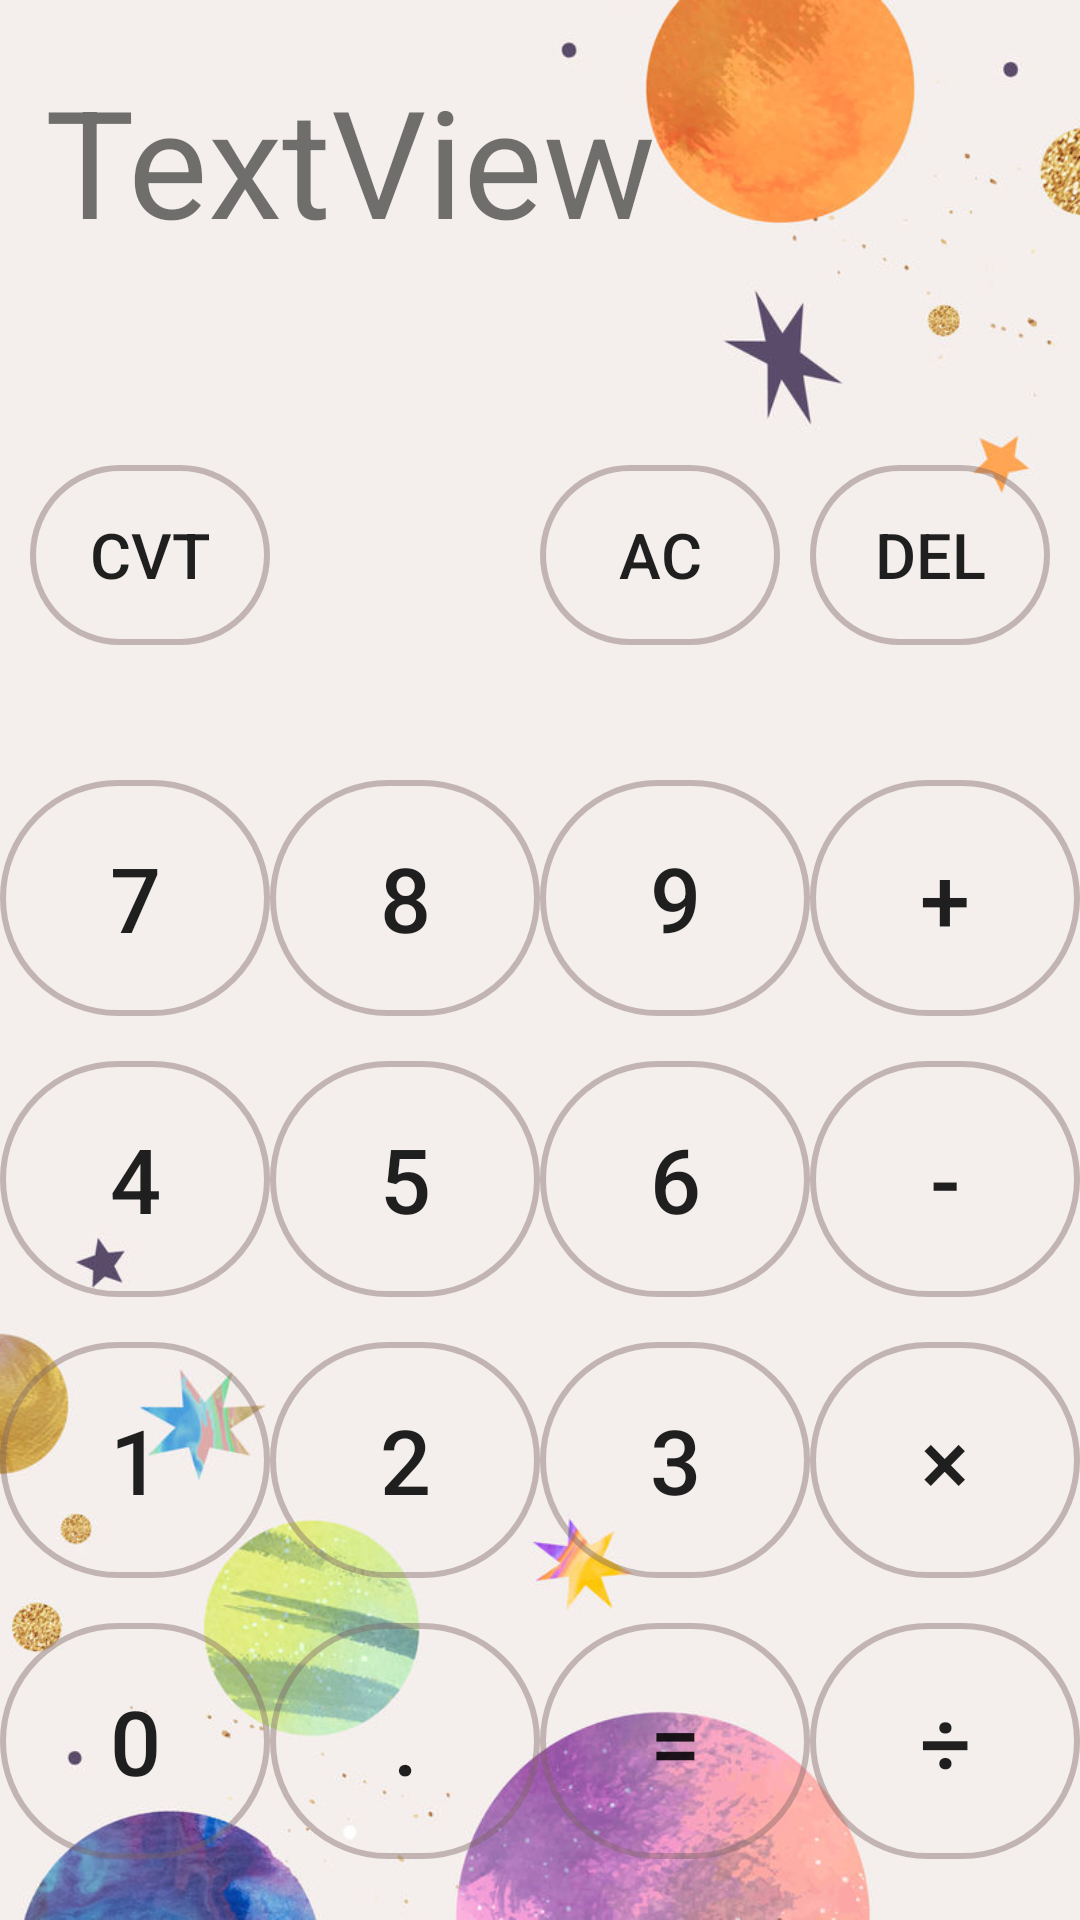

Layout XML and referenced resources for this Android screen:
<!-- AndroidManifest.xml: application theme Theme.AppCompat.Light.DarkActionBar -->
<!-- res/layout/activity_main.xml -->
<?xml version="1.0" encoding="utf-8"?>
<androidx.constraintlayout.widget.ConstraintLayout xmlns:android="http://schemas.android.com/apk/res/android"
    xmlns:app="http://schemas.android.com/apk/res-auto"
    xmlns:tools="http://schemas.android.com/tools"
    android:layout_width="match_parent"
    android:layout_height="match_parent"
    tools:context=".MainActivity">

    <ImageView
        android:id="@+id/imageView3"
        android:layout_width="wrap_content"
        android:layout_height="wrap_content"
        app:layout_constraintStart_toStartOf="parent"
        app:layout_constraintTop_toTopOf="parent"
        app:srcCompat="@drawable/img_1" />

    <LinearLayout
        android:id="@+id/linearLayout"
        android:layout_width="360dp"
        android:layout_height="630dp"
        android:layout_marginStart="1dp"
        android:layout_marginTop="1dp"
        android:layout_marginEnd="1dp"
        android:layout_marginBottom="1dp"
        android:orientation="vertical"
        app:layout_constraintBottom_toBottomOf="parent"
        app:layout_constraintEnd_toEndOf="parent"
        app:layout_constraintStart_toStartOf="parent"
        app:layout_constraintTop_toTopOf="parent">

        <TextView
            android:id="@+id/result"
            android:layout_width="match_parent"
            android:layout_height="120dp"
            android:padding="15dp"
            android:text="TextView"
            android:textSize="50dp" />

        <LinearLayout
            android:layout_width="match_parent"
            android:layout_height="120dp"
            android:orientation="horizontal">

            <Button
                android:id="@+id/Cvt"
                android:layout_width="80dp"
                android:layout_height="60dp"
                android:layout_marginLeft="10dp"
                android:layout_marginTop="30dp"
                android:layout_marginRight="90dp"
                android:background="@drawable/new_button"
                android:onClick="Cvt"
                android:text="Cvt"
                android:textSize="21dp" />

            <Button
                android:id="@+id/AC"
                android:layout_width="80dp"
                android:layout_height="60dp"
                android:layout_marginTop="30dp"
                android:layout_marginRight="10dp"
                android:background="@drawable/new_button"
                android:text="AC"
                android:textSize="21dp" />

            <Button
                android:id="@+id/Del"
                android:layout_width="80dp"
                android:layout_height="60dp"
                android:layout_marginTop="30dp"
                android:background="@drawable/new_button"
                android:text="Del"
                android:textSize="21dp" />
        </LinearLayout>

        <LinearLayout
            android:layout_width="match_parent"
            android:layout_height="match_parent"
            android:orientation="horizontal">

            <LinearLayout
                android:layout_width="90dp"
                android:layout_height="match_parent"
                android:orientation="vertical">

                <Button
                    android:id="@+id/btn7"
                    android:layout_width="match_parent"
                    android:layout_height="78.75dp"
                    android:layout_marginTop="15dp"
                    android:background="@drawable/new_button"
                    android:text="7"
                    android:textSize="30dp" />

                <Button
                    android:id="@+id/btn4"
                    android:layout_width="match_parent"
                    android:layout_height="78.75dp"
                    android:layout_marginTop="15dp"
                    android:background="@drawable/new_button"
                    android:text="4"
                    android:textSize="30dp" />

                <Button
                    android:id="@+id/btn1"
                    android:layout_width="match_parent"
                    android:layout_height="78.75dp"
                    android:layout_marginTop="15dp"
                    android:background="@drawable/new_button"
                    android:text="1"
                    android:textSize="30dp" />

                <Button
                    android:id="@+id/btn0"
                    android:layout_width="match_parent"
                    android:layout_height="78.75dp"
                    android:layout_marginTop="15dp"
                    android:background="@drawable/new_button"
                    android:text="0"
                    android:textSize="30dp" />
            </LinearLayout>

            <LinearLayout
                android:layout_width="90dp"
                android:layout_height="match_parent"
                android:orientation="vertical">

                <Button
                    android:id="@+id/btn8"
                    android:layout_width="match_parent"
                    android:layout_height="78.75dp"
                    android:layout_marginTop="15dp"
                    android:background="@drawable/new_button"
                    android:text="8"
                    android:textSize="30dp" />

                <Button
                    android:id="@+id/btn5"
                    android:layout_width="match_parent"
                    android:layout_height="78.75dp"
                    android:layout_marginTop="15dp"
                    android:background="@drawable/new_button"
                    android:text="5"
                    android:textSize="30dp" />

                <Button
                    android:id="@+id/btn2"
                    android:layout_width="match_parent"
                    android:layout_height="78.75dp"
                    android:layout_marginTop="15dp"
                    android:background="@drawable/new_button"
                    android:text="2"
                    android:textSize="30dp" />

                <Button
                    android:id="@+id/spot"
                    android:layout_width="match_parent"
                    android:layout_height="78.75dp"
                    android:layout_marginTop="15dp"
                    android:background="@drawable/new_button"
                    android:text="."
                    android:textSize="30dp" />
            </LinearLayout>

            <LinearLayout
                android:layout_width="90dp"
                android:layout_height="match_parent"
                android:orientation="vertical">

                <Button
                    android:id="@+id/btn9"
                    android:layout_width="match_parent"
                    android:layout_height="78.75dp"
                    android:layout_marginTop="15dp"
                    android:background="@drawable/new_button"
                    android:text="9"
                    android:textSize="30dp" />

                <Button
                    android:id="@+id/btn6"
                    android:layout_width="match_parent"
                    android:layout_height="78.75dp"
                    android:layout_marginTop="15dp"
                    android:background="@drawable/new_button"
                    android:text="6"
                    android:textSize="30dp" />

                <Button
                    android:id="@+id/btn3"
                    android:layout_width="match_parent"
                    android:layout_height="78.75dp"
                    android:layout_marginTop="15dp"
                    android:background="@drawable/new_button"
                    android:text="3"
                    android:textSize="30dp" />

                <Button
                    android:id="@+id/equal"
                    android:layout_width="match_parent"
                    android:layout_height="78.75dp"
                    android:layout_marginTop="15dp"
                    android:background="@drawable/new_button"
                    android:text="="
                    android:textSize="30dp" />
            </LinearLayout>

            <LinearLayout
                android:layout_width="90dp"
                android:layout_height="match_parent"
                android:orientation="vertical">

                <Button
                    android:id="@+id/add"
                    android:layout_width="match_parent"
                    android:layout_height="78.75dp"
                    android:layout_marginTop="15dp"
                    android:background="@drawable/new_button"
                    android:text="+"
                    android:textSize="30dp" />

                <Button
                    android:id="@+id/subtract"
                    android:layout_width="match_parent"
                    android:layout_height="78.75dp"
                    android:layout_marginTop="15dp"
                    android:background="@drawable/new_button"
                    android:text="-"
                    android:textSize="30dp" />

                <Button
                    android:id="@+id/multiply"
                    android:layout_width="match_parent"
                    android:layout_height="78.75dp"
                    android:layout_marginTop="15dp"
                    android:background="@drawable/new_button"
                    android:text="×"
                    android:textSize="30dp" />

                <Button
                    android:id="@+id/divide"
                    android:layout_width="match_parent"
                    android:layout_height="78.75dp"
                    android:layout_marginTop="15dp"
                    android:background="@drawable/new_button"
                    android:text="÷"
                    android:textSize="30dp" />
            </LinearLayout>

        </LinearLayout>
    </LinearLayout>

</androidx.constraintlayout.widget.ConstraintLayout>
<!-- resources referenced by this layout -->
<resources>
  <!-- drawable img_1: png bitmap (drawable, 323702 bytes) -->
  <!-- drawable new_button (drawable) -->
  <?xml version="1.0" encoding="utf-8"?>
  <shape xmlns:tools="http://schemas.android.com/tools"
      xmlns:android="http://schemas.android.com/apk/res/android"
      tools:ignore="ExtraText">
      <stroke
          android:width="2dp"
          android:color="#6B7C6363" />
      <corners
          android:radius="500dp"/>
  </shape>
</resources>
